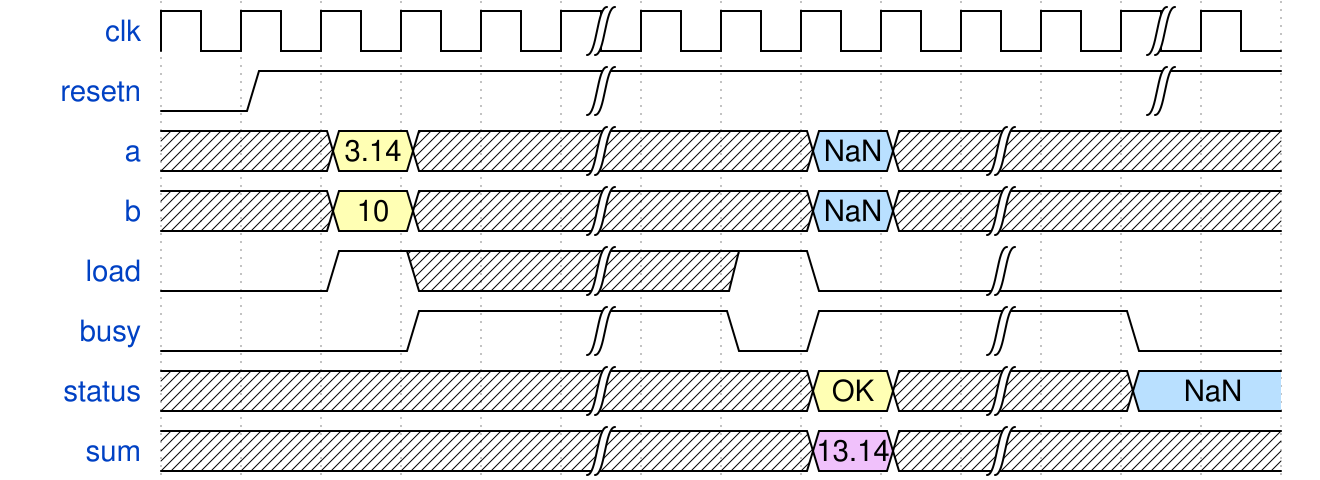

Write the WaveDrom specification (WaveJSON) that draws this timing diagram.

{ signal: [
    { name: "clk",             wave: "p....|......|." },
    { name: "resetn",          wave: "01...|......|." },
     
    { name: "a",     wave: "x.3x.|..5x|...", data: ["3.14", "NaN", "...", "N-1", "..."] },
    { name: "b",     wave: "x.3x.|..5x|...", data: ["10", "NaN", "...", "N-1", "..."] },
    { name: "load",  wave: "0.1x.|.10.|..." },  
    { name: "busy",  wave: "0..1.|.01.|.0." }, 
      
    { name: "status", wave:"x....|..3x|.5.", data: ["OK", "NaN"]  },  
    { name: "sum",    wave:"x....|..8x|x..", data: ["13.14"] },  
  
    
  ]}  